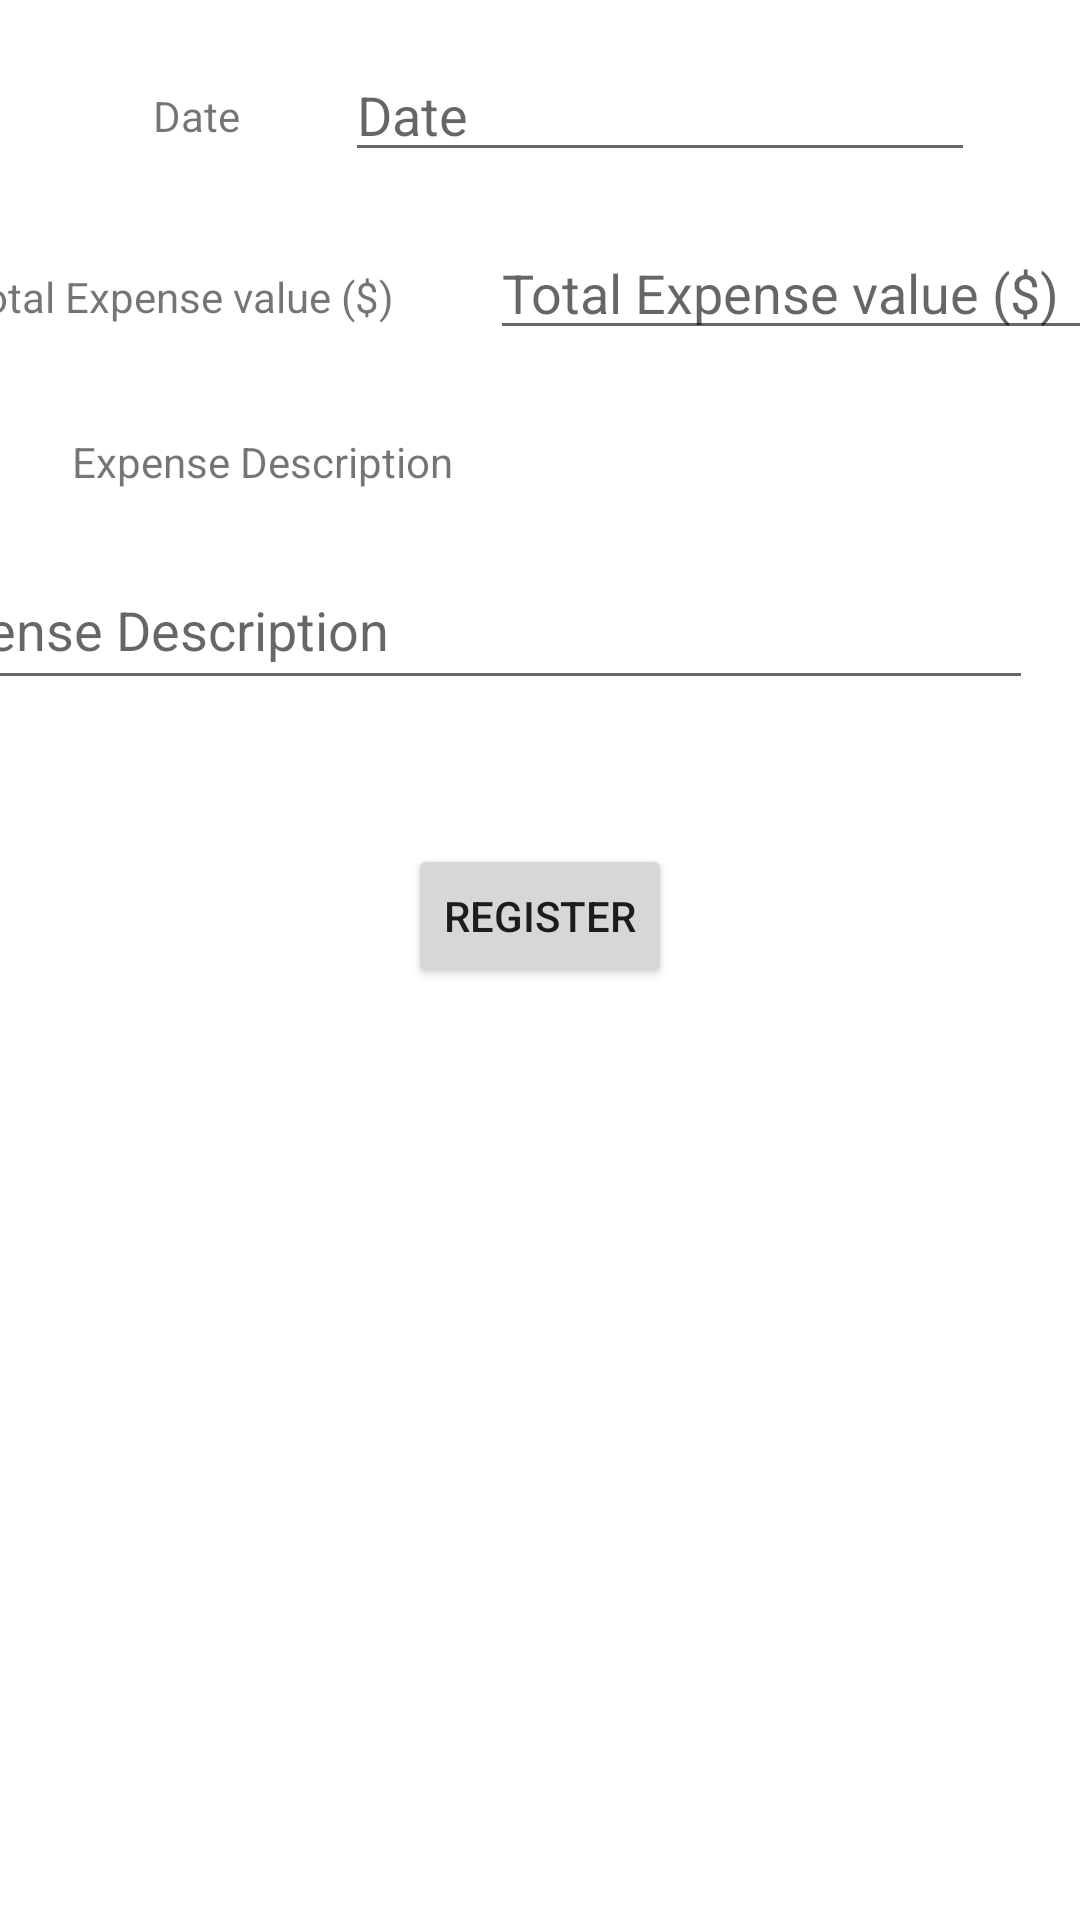

Layout XML and referenced resources for this Android screen:
<!-- AndroidManifest.xml: application theme Theme.SimpleExpensesTracker -->
<!-- res/layout/activity_edit_new_expense.xml -->
<?xml version="1.0" encoding="utf-8"?>
<androidx.constraintlayout.widget.ConstraintLayout xmlns:android="http://schemas.android.com/apk/res/android"
    xmlns:app="http://schemas.android.com/apk/res-auto"
    xmlns:tools="http://schemas.android.com/tools"
    android:layout_width="match_parent"
    android:layout_height="match_parent"
    tools:context=".EditNewExpense">

    <EditText
        android:id="@+id/editTextDateTransaction"
        android:layout_width="wrap_content"
        android:layout_height="wrap_content"
        android:layout_marginTop="16dp"
        android:layout_marginEnd="16dp"
        android:ems="10"
        android:hint="@string/date_input_hint"
        android:inputType="date"
        app:layout_constraintEnd_toEndOf="parent"
        app:layout_constraintHorizontal_bias="0.5"
        app:layout_constraintStart_toEndOf="@+id/textView"
        app:layout_constraintTop_toTopOf="parent" />

    <EditText
        android:id="@+id/editTextNumberDecimalAmount"
        android:layout_width="wrap_content"
        android:layout_height="wrap_content"
        android:layout_marginStart="16dp"
        android:layout_marginTop="18dp"
        android:layout_marginEnd="16dp"
        android:ems="10"
        android:hint="@string/amount_input_hint"
        android:inputType="numberDecimal"
        app:layout_constraintEnd_toEndOf="parent"
        app:layout_constraintHorizontal_bias="0.5"
        app:layout_constraintStart_toEndOf="@+id/textView2"
        app:layout_constraintTop_toBottomOf="@+id/editTextDateTransaction" />

    <EditText
        android:id="@+id/editTextTransactionDescription"
        android:layout_width="382dp"
        android:layout_height="50dp"
        android:layout_marginStart="16dp"
        android:layout_marginTop="20dp"
        android:layout_marginEnd="16dp"
        android:ems="10"
        android:hint="@string/expense_description_hint"
        android:inputType="textMultiLine"
        app:layout_constraintEnd_toEndOf="parent"
        app:layout_constraintHorizontal_bias="1.0"
        app:layout_constraintStart_toStartOf="parent"
        app:layout_constraintTop_toBottomOf="@+id/textView3" />

    <Button
        android:id="@+id/button"
        android:layout_width="wrap_content"
        android:layout_height="wrap_content"
        android:text="@string/register_buttom_text"
        app:layout_constraintBottom_toBottomOf="parent"
        app:layout_constraintEnd_toEndOf="parent"
        app:layout_constraintHorizontal_bias="0.5"
        app:layout_constraintStart_toStartOf="parent"
        app:layout_constraintTop_toBottomOf="@+id/editTextTransactionDescription"
        app:layout_constraintVertical_bias="0.134" />

    <TextView
        android:id="@+id/textView"
        android:layout_width="wrap_content"
        android:layout_height="wrap_content"
        android:layout_marginStart="32dp"
        android:layout_marginTop="29dp"
        android:layout_marginEnd="16dp"
        android:text="@string/date_input_hint"
        app:layout_constraintEnd_toStartOf="@+id/editTextDateTransaction"
        app:layout_constraintHorizontal_bias="0.5"
        app:layout_constraintStart_toStartOf="parent"
        app:layout_constraintTop_toTopOf="parent" />

    <TextView
        android:id="@+id/textView2"
        android:layout_width="wrap_content"
        android:layout_height="wrap_content"
        android:layout_marginStart="16dp"
        android:layout_marginTop="32dp"
        android:layout_marginEnd="16dp"
        android:text="@string/amount_input_hint"
        app:layout_constraintEnd_toStartOf="@+id/editTextNumberDecimalAmount"
        app:layout_constraintHorizontal_bias="0.5"
        app:layout_constraintStart_toStartOf="parent"
        app:layout_constraintTop_toBottomOf="@+id/editTextDateTransaction" />

    <TextView
        android:id="@+id/textView3"
        android:layout_width="wrap_content"
        android:layout_height="wrap_content"
        android:layout_marginStart="24dp"
        android:layout_marginTop="36dp"
        android:text="@string/expense_description_hint"
        app:layout_constraintStart_toStartOf="parent"
        app:layout_constraintTop_toBottomOf="@+id/textView2" />

</androidx.constraintlayout.widget.ConstraintLayout>
<!-- resources referenced by this layout -->
<resources>
  <string name="amount_input_hint">Total Expense value ($)</string>
  <string name="date_input_hint">Date</string>
  <string name="expense_description_hint">Expense Description</string>
  <string name="register_buttom_text">Register</string>
  <style name="Theme.SimpleExpensesTracker" parent="Theme.MaterialComponents.DayNight.DarkActionBar">
          
          <item name="colorPrimary">@color/purple_500</item>
          <item name="colorPrimaryVariant">@color/purple_700</item>
          <item name="colorOnPrimary">@color/white</item>
          
          <item name="colorSecondary">@color/teal_200</item>
          <item name="colorSecondaryVariant">@color/teal_700</item>
          <item name="colorOnSecondary">@color/black</item>
          
          <item name="android:statusBarColor" tools:targetApi="l">?attr/colorPrimaryVariant</item>
          
      </style>
  <!-- not gathered from this repository: default colours our renderer supplied (Android Studio template values) -->
  <color name="purple_500">#FF6200EE</color>
  <color name="purple_700">#FF3700B3</color>
  <color name="teal_200">#FF03DAC5</color>
  <color name="teal_700">#FF018786</color>
  <color name="black">#FF000000</color>
  <color name="white">#FFFFFFFF</color>
</resources>
